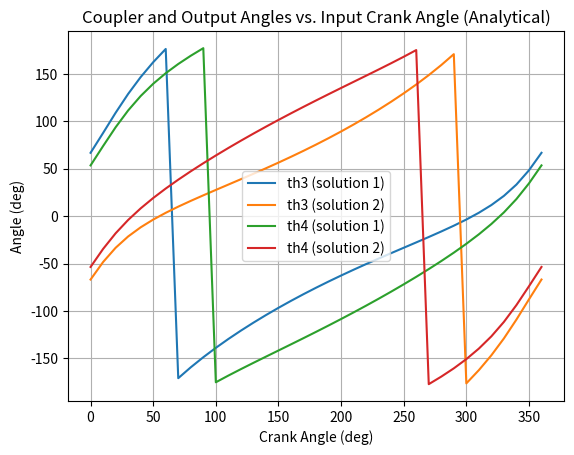
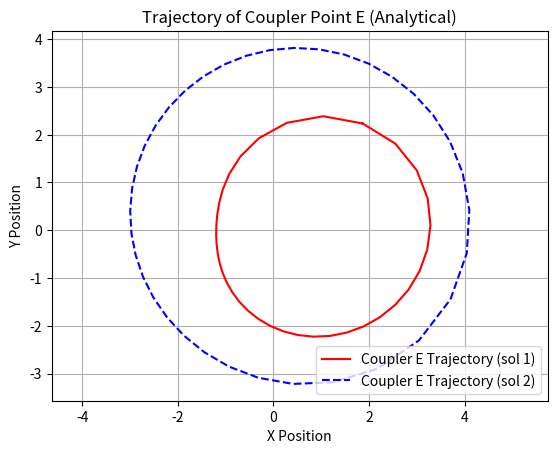
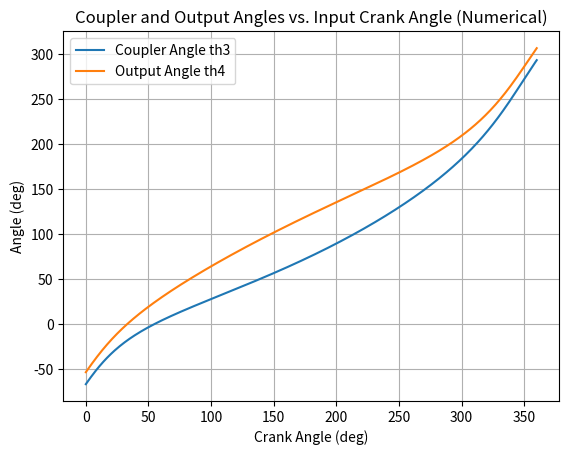
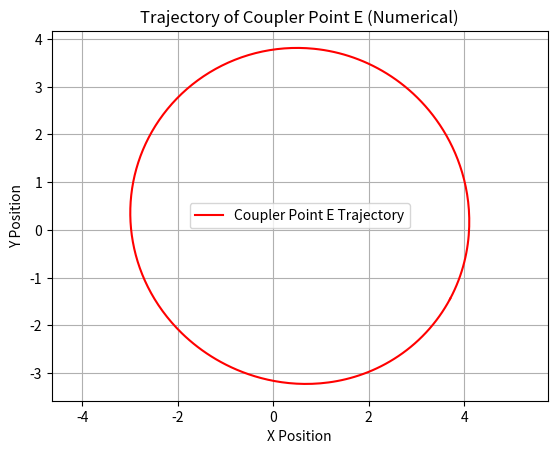

Generate these figures, in order, with matplotlib: (Note: this script raises an exception after producing the figures.)
# Import required libraries
import numpy as np
import matplotlib.pyplot as plt
from scipy.optimize import fsolve

# Analytical solution for 4-bar linkage
r1 = 1
r2 = 2
r3 = 3.5
r4 = 4
th1 = 0
beta = np.arctan(1/2)
r6 = 2 / np.cos(beta)
th2_vals = np.deg2rad(np.arange(0, 361, 10))

th3_1 = np.zeros_like(th2_vals)
th3_2 = np.zeros_like(th2_vals)
th4_1 = np.zeros_like(th2_vals)
th4_2 = np.zeros_like(th2_vals)
posE_1 = np.zeros((len(th2_vals), 2))
posE_2 = np.zeros((len(th2_vals), 2))

for i, th2 in enumerate(th2_vals):
    A = 2 * r1 * r4 * np.cos(th1) - 2 * r2 * r4 * np.cos(th2)
    B = 2 * r1 * r4 * np.sin(th1) - 2 * r2 * r4 * np.sin(th2)
    C = r1**2 + r2**2 + r4**2 - r3**2 - 2 * r1 * r2 * np.cos(th1 - th2)
    # Both solutions for th4
    th4_1[i] = 2 * np.arctan((-B + np.sqrt(B**2 - C**2 + A**2)) / (C - A))
    th4_2[i] = 2 * np.arctan((-B - np.sqrt(B**2 - C**2 + A**2)) / (C - A))
    # Corresponding th3
    th3_1[i] = np.arctan2(
        r1 * np.sin(th1) + r4 * np.sin(th4_1[i]) - r2 * np.sin(th2),
        r1 * np.cos(th1) + r4 * np.cos(th4_1[i]) - r2 * np.cos(th2)
    )
    th3_2[i] = np.arctan2(
        r1 * np.sin(th1) + r4 * np.sin(th4_2[i]) - r2 * np.sin(th2),
        r1 * np.cos(th1) + r4 * np.cos(th4_2[i]) - r2 * np.cos(th2)
    )
    # Coupler point E for both solutions
    posA = r2 * np.array([np.cos(th2), np.sin(th2)])
    posE_1[i] = posA + r6 * np.array([np.cos(th3_1[i] + beta), np.sin(th3_1[i] + beta)])
    posE_2[i] = posA + r6 * np.array([np.cos(th3_2[i] + beta), np.sin(th3_2[i] + beta)])

plt.figure()
plt.plot(np.rad2deg(th2_vals), np.rad2deg(th3_1), label='th3 (solution 1)')
plt.plot(np.rad2deg(th2_vals), np.rad2deg(th3_2), label='th3 (solution 2)')
plt.plot(np.rad2deg(th2_vals), np.rad2deg(th4_1), label='th4 (solution 1)')
plt.plot(np.rad2deg(th2_vals), np.rad2deg(th4_2), label='th4 (solution 2)')
plt.xlabel('Crank Angle (deg)')
plt.ylabel('Angle (deg)')
plt.title('Coupler and Output Angles vs. Input Crank Angle (Analytical)')
plt.grid(True)
plt.legend()
plt.show()

plt.figure()
plt.plot(posE_1[:,0], posE_1[:,1], 'r-', label='Coupler E Trajectory (sol 1)')
plt.plot(posE_2[:,0], posE_2[:,1], 'b--', label='Coupler E Trajectory (sol 2)')
plt.xlabel('X Position')
plt.ylabel('Y Position')
plt.title('Trajectory of Coupler Point E (Analytical)')
plt.axis('equal')
plt.grid(True)
plt.legend()
plt.show()

# Numerical solution for 4-bar linkage using Newton's method
r1 = 1
r2 = 2
r3 = 3.5
r4 = 4
th1 = 0
beta = np.arctan(1/2)
r6 = 2 / np.cos(beta)
th2list = np.deg2rad(np.arange(0, 361, 1))
n = len(th2list)
th3list = np.zeros(n)
th4list = np.zeros(n)
pElist = np.zeros((n, 2))
OB = np.array([1, 0])

def vecloopeq(x, th1, th2, r1, r2, r3, r4):
    th3, th4 = x
    eq1 = r2 * np.cos(th2) + r3 * np.cos(th3) - r4 * np.cos(th4) - r1 * np.cos(th1)
    eq2 = r2 * np.sin(th2) + r3 * np.sin(th3) - r4 * np.sin(th4) - r1 * np.sin(th1)
    return [eq1, eq2]

x0 = [-np.pi/3, -np.pi/3]
for i, th2 in enumerate(th2list):
    f = lambda x: vecloopeq(x, th1, th2, r1, r2, r3, r4)
    solth3th4 = fsolve(f, x0)
    th3, th4 = solth3th4
    th3list[i] = th3
    th4list[i] = th4
    x0 = solth3th4  # use previous solution as next initial guess
    pA = r2 * np.array([np.cos(th2), np.sin(th2)])
    pE = pA + r6 * np.array([np.cos(th3 + beta), np.sin(th3 + beta)])
    pElist[i] = pE

plt.figure()
plt.plot(np.rad2deg(th2list), np.rad2deg(th3list), label='Coupler Angle th3')
plt.plot(np.rad2deg(th2list), np.rad2deg(th4list), label='Output Angle th4')
plt.xlabel('Crank Angle (deg)')
plt.ylabel('Angle (deg)')
plt.title('Coupler and Output Angles vs. Input Crank Angle (Numerical)')
plt.grid(True)
plt.legend()
plt.show()

plt.figure()
plt.plot(pElist[:,0], pElist[:,1], 'r-', label='Coupler Point E Trajectory')
plt.xlabel('X Position')
plt.ylabel('Y Position')
plt.title('Trajectory of Coupler Point E (Numerical)')
plt.axis('equal')
plt.grid(True)
plt.legend()
plt.show()

# Animation for Analytical Method (solution 1)
import matplotlib.animation as animation
from IPython.display import HTML

fig, ax = plt.subplots(figsize=(6,6))
ax.set_xlim(-5, 5)
ax.set_ylim(-5, 5)
ax.set_title('4-Bar Linkage Animation (Analytical, Solution 1)')
ax.set_xlabel('X')
ax.set_ylabel('Y')
ax.grid(True)
linkage_line, = ax.plot([], [], 'o-', label='Linkage')
traj_line, = ax.plot([], [], 'r--', label='Coupler E Trajectory')
ax.legend()

def animate_analytical(i):
    posOA = np.array([0, 0])
    posA = r2 * np.array([np.cos(th2_vals[i]), np.sin(th2_vals[i])])
    posE = posE_1[i]
    posB = posA + r3 * np.array([np.cos(th3_1[i]), np.sin(th3_1[i])])
    posOB = np.array([1, 0])
    linkage = np.vstack([posOA, posA, posE, posB, posA, posB, posOB])
    linkage_line.set_data(linkage[:,0], linkage[:,1])
    traj_line.set_data(posE_1[:i+1,0], posE_1[:i+1,1])
    return linkage_line, traj_line

ani = animation.FuncAnimation(fig, animate_analytical, frames=len(th2_vals), interval=50, blit=True)
HTML(ani.to_jshtml())

# Animation for Numerical Method
fig, ax = plt.subplots(figsize=(6,6))
ax.set_xlim(-5, 5)
ax.set_ylim(-5, 5)
ax.set_title('4-Bar Linkage Animation (Numerical)')
ax.set_xlabel('X')
ax.set_ylabel('Y')
ax.grid(True)
linkage_line, = ax.plot([], [], 'o-', label='Linkage')
traj_line, = ax.plot([], [], 'r--', label='Coupler E Trajectory')
ax.legend()

def animate_numerical(i):
    posOA = np.array([0, 0])
    posA = r2 * np.array([np.cos(th2list[i]), np.sin(th2list[i])])
    posE = pElist[i]
    posB = posA + r3 * np.array([np.cos(th3list[i]), np.sin(th3list[i])])
    posOB = np.array([1, 0])
    linkage = np.vstack([posOA, posA, posE, posB, posA, posB, posOB])
    linkage_line.set_data(linkage[:,0], linkage[:,1])
    traj_line.set_data(pElist[:i+1,0], pElist[:i+1,1])
    return linkage_line, traj_line

ani = animation.FuncAnimation(fig, animate_numerical, frames=len(th2list), interval=50, blit=True)
HTML(ani.to_jshtml())